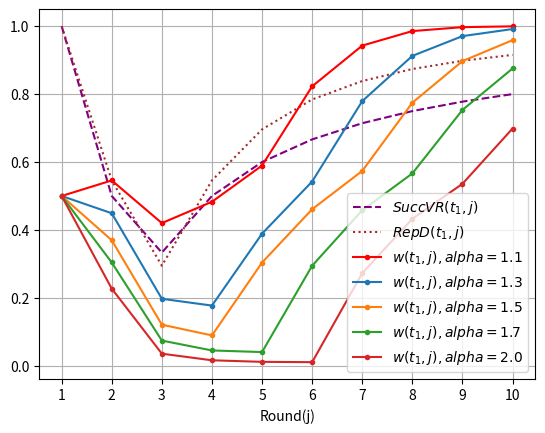

The matplotlib source for this figure:
# -*- coding: utf-8 -*-
"""
Created on Tue Apr 23 21:15:54 2024

@author: bruno
"""

import numpy as np
import matplotlib.pyplot as plt
import random
import math

def rep_coeff(uv, tv):
    if uv == 0.0:
        return 1.0
    else:
        return 1.0 - uv / tv

def generate_coeff(num_coeff, a, b):
    cont = 0
    coeffs = np.zeros(num_coeff)
    for i in range(1, num_coeff + 1):
        #print("prueba:")
        num_alea = random.randrange(a, b)
        if num_alea % 2 == 1 and num_alea % 3 == 0:
            cont += 1
            coeffs[i-1] = 1.0 - float(cont) / float(i)
        if cont != 0:
            coeffs[i-1] = 1.0 - float(cont) / float(i)
        else:
            coeffs[i-1] = 1.0
    return coeffs

def Ufodor(x, y, neutro):
    #print("RepCoefficient:", x, "RepWeight:", y)
    if 0.0 <= x <= neutro and 0.0 <= y <= neutro:
        return float(2*x*y)
    elif neutro <= x <= 1.0 and neutro <= y <= 1.0:
        return float(2.0*(x+y-x*y-neutro))
    else:
        return float((x+y)/2.0)

def Ucross(x, y):
    if (x == 0.0 and y == 1.0) or (x == 1.0 and y == 0.0):
        return 0.0
    else:
        return (x*y)/(x*y+(1.0-x)*(1.0-y))

def UcrossFodor(x, y):
    if (x == 0.0 and y == 1.0) or (x == 1.0 and y == 0.0):
        return 0.0
    else:
        return (0.5)*(x*y)/(0.5*x*y+0.5*(1.0-x)*(1.0-y))

def U(x, y, neutro):
    print("RepCoefficient:", x, "RepWeight:", y)
    if 0.0 <= x <= neutro and 0.0 <= y <= neutro:
        return float(x*y)
    elif neutro <= x <= 1.0 and neutro <= y <= 1.0:
        return float(x+y-2.0*(x*y))
    else:
        return float((x+y)/2.0)

def rep_weight(neutro, repcoefficient, repweightbefore, round):
    if round == 1.0:
        return neutro
    else:
        return Ufodor(repcoefficient, repweightbefore, neutro)

def rep_weight1(repcoefficient, repweightbefore, round):
    if round == 1.0:
        return 1.0
    else:
        return UcrossFodor(repcoefficient, repweightbefore)

def SuccVR(numUV, j):
    if numUV == 0:
        return 1
    else:
        return 1 - float(numUV/(j+1))

def FuncMu(CoeffRate,N):
    VectorMu = np.zeros(N)
    cte =  1/(math.e-1)
    for i in range(0,N):
        x = CoeffRate[i]
        if x < 0:
            VectorMu[i] = 0
        elif 0 <= x <= 1.0:
            VectorMu[i] =cte*(math.exp(x)-1)
        else:
            VectorMu[i] = 1
    return VectorMu


def FuncNu(CoeffRate,N):
    VectorNu = np.zeros(N)
    for i in range(0,N):
        x = CoeffRate[i]
        if x < 0:
            VectorNu[i] = 1
        elif 0 <= x <= 1.0:
            VectorNu[i] = math.pow(x-1, 2)
        else:
            VectorNu[i] = 0
    return VectorNu

def FuncGrade(Mu, Nu, alpha,N):
    VectorGrade = np.zeros(N)
    for i in range(0,N):
        VectorGrade[i] = math.pow(Mu[i], alpha)/(Mu[i] + Nu[i])
    return VectorGrade


#validator = [1, 0, 1, 1, 1, 1, 1, 0, 1, 1 ]
validator = [1, 0, 0, 1, 1, 1, 1, 1, 1, 1 ]
NumRound = len(validator)
Coeff_Rrate = np.zeros(NumRound)
numUV = 0
x_aux = np.zeros(NumRound)

for j in range(0,NumRound):
    if validator[j]==0:
        numUV = numUV+1
    Coeff_Rrate[j] = SuccVR(numUV, j)

print("List of coefficients of validator:", Coeff_Rrate)

repbefore = np.zeros(NumRound)
repbefore[0] = 1.0
for j in range(0,NumRound):
    repbefore[j] = rep_weight(0.5, Coeff_Rrate[j], repbefore[j-1], j+1)
    #print("RepFor:", repbefore[j])
print("Reputation weight:", repbefore)



Coeff_Mu = FuncMu(Coeff_Rrate, NumRound)
print("Mu:", Coeff_Mu)
Coeff_Nu = FuncNu(Coeff_Rrate, NumRound)
print("Nu:", Coeff_Nu)

alpha = 1.1
alpha12 = 1.3
alpha13 = 1.5
alpha14 = 1.7
alpha15 = 2.0
Coeff_Grade = FuncGrade(Coeff_Mu, Coeff_Nu, alpha, NumRound)
Coeff_Grade12 = FuncGrade(Coeff_Mu, Coeff_Nu, alpha12, NumRound)
Coeff_Grade13 = FuncGrade(Coeff_Mu, Coeff_Nu, alpha13, NumRound)
Coeff_Grade14 = FuncGrade(Coeff_Mu, Coeff_Nu, alpha14, NumRound)
Coeff_Grade15 = FuncGrade(Coeff_Mu, Coeff_Nu, alpha15, NumRound)

#fodor con nu y mu
repFodor = np.zeros(NumRound)
repFodor[0] = 1.0
for j in range(0,NumRound):
    repFodor[j] = rep_weight(0.5, Coeff_Grade[j], repFodor[j-1], j+1)
print("Reputation weight:", repFodor)

repFodor12 = np.zeros(NumRound)
repFodor12[0] = 1.0
for j in range(0,NumRound):
    repFodor12[j] = rep_weight(0.5, Coeff_Grade12[j], repFodor12[j-1], j+1)
print("Reputation weight:", repFodor12)

repFodor13 = np.zeros(NumRound)
repFodor13[0] = 1.0
for j in range(0,NumRound):
    repFodor13[j] = rep_weight(0.5, Coeff_Grade13[j], repFodor13[j-1], j+1)
print("Reputation weight:", repFodor13)

repFodor14 = np.zeros(NumRound)
repFodor14[0] = 1.0
for j in range(0,NumRound):
    repFodor14[j] = rep_weight(0.5, Coeff_Grade14[j], repFodor14[j-1], j+1)
print("Reputation weight:", repFodor14)


repFodor15 = np.zeros(NumRound)
repFodor15[0] = 1.0
for j in range(0,NumRound):
    repFodor15[j] = rep_weight(0.5, Coeff_Grade15[j], repFodor15[j-1], j+1)
print("Reputation weight:", repFodor15)

# Create auxiliary vector to plot
for j in range(0,NumRound):
    x_aux[j]= j+1



plt.plot(x_aux,Coeff_Rrate, '--', label = "$SuccVR(t_1,j)$", color="purple")
#plt.title('Reputation Degree vs. Reputation Coefficient')
#plt.plot(x_aux, repbefore, '-', label = "$Rweight$")
#plt.plot(x_aux, Coeff_Mu, '.-', label = "$Mu$")
#plt.plot(x_aux, Coeff_Nu, ':', label = "$Nu$")
plt.plot(x_aux, Coeff_Grade, ':', label = "$RepD(t_1,j)$", color="brown")
plt.plot(x_aux, repFodor, '.-', label = "$w(t_1,j), alpha=1.1$", color="red")
plt.plot(x_aux, repFodor12, '.-', label = "$w(t_1,j), alpha=1.3$")
plt.plot(x_aux, repFodor13, '.-', label = "$w(t_1,j), alpha=1.5$")
plt.plot(x_aux, repFodor14, '.-', label = "$w(t_1,j), alpha=1.7$")
plt.plot(x_aux, repFodor15, '.-', label = "$w(t_1,j), alpha=2.0$")
plt.xlabel('Round(j)')
#plt.ylabel('Reputation Weight')
plt.grid(True)
even_ticks = [i for i in range(1, NumRound+1) if i % 1 == 0]
plt.xticks(even_ticks)
plt.legend()
plt.savefig("t3.png", dpi=300, bbox_inches='tight', pad_inches=.1)
plt.show()
